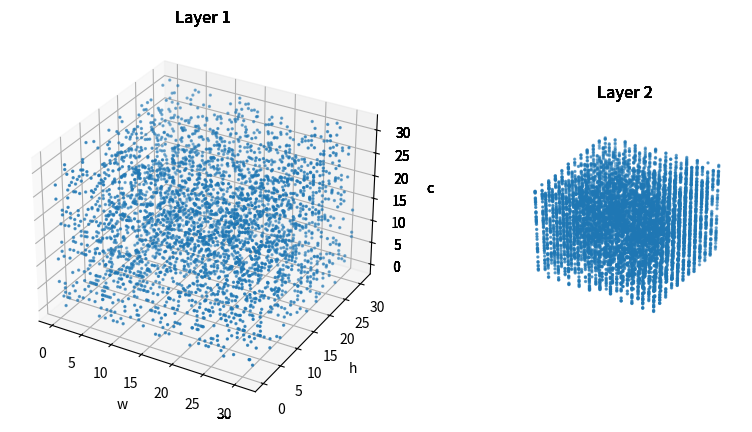

Source code (Python):
# import numpy as np
# import time
# import matplotlib.pyplot as plt

# x = np.linspace(0, 10, 100)
# y = np.cos(x)

# plt.ion()

# figure, ax = plt.subplots(figsize=(8,6))
# line1, = ax.plot(x, y)

# plt.title("Dynamic Plot of sinx",fontsize=25)

# plt.xlabel("X",fontsize=18)
# plt.ylabel("sinX",fontsize=18)

# for p in range(100):
#     updated_y = np.cos(x-0.05*p)
    
#     line1.set_xdata(x)
#     line1.set_ydata(updated_y)
    
#     figure.canvas.draw()
    
#     figure.canvas.flush_events()
#     time.sleep(0.1)

###############################################################################################
# import matplotlib.pyplot as plt
# import numpy as np

# plt.ion()
# fig, ax = plt.subplots()
# x, y = [],[]
# sc = ax.scatter(x,y)
# plt.xlim(0,10)
# plt.ylim(0,10)

# plt.draw()
# for i in range(1000):
#     x.append(np.random.rand(1)*10)
#     y.append(np.random.rand(1)*10)
#     sc.set_offsets(np.c_[x,y])
#     fig.canvas.draw_idle()
#     plt.pause(0.1)

# plt.waitforbuttonpress()


# import numpy as np 
# from mpl_toolkits.mplot3d import Axes3D
# from matplotlib import pyplot as plt



# def update_scat(h1,new_data):
# 	# xdata, ydata, zdata = hl._verts3d
# 	# hl.set_xdata(new_data[0])
# 	# hl.set_ydata(new_data[1])
# 	# hl.set_3d_properties(new_data[2])
#     h1.set_offsets(new_data)
#     plt.draw()


# spk = (np.random.rand(12,12,32)>0.8)*1.
# x,y,z = np.where(spk==1)

# map = plt.figure()
# map_ax = Axes3D(map)
# map_ax.autoscale(enable=True, axis='both', tight=True)

# # # # Setting the axes properties
# # map_ax.set_xlim3d([0.0, 10.0])
# # map_ax.set_ylim3d([0.0, 10.0])
# # map_ax.set_zlim3d([0.0, 10.0])

# hl= map_ax.scatter([0], [0], [0])

# update_scat(hl,[x,y,z])
# plt.show(block=False)
# plt.pause(1)

# spk = (np.random.rand(12,12,32)>0.8)*1.
# x,y,z = np.where(spk==1)
# update_scat(hl,[x,y,z])
# plt.show(block=False)
# plt.pause(2)

# spk = (np.random.rand(12,12,32)>0.8)*1.
# x,y,z = np.where(spk==1)

# update_scat(hl,[x,y,z])
# plt.show(block=True)


import numpy as np 
from mpl_toolkits.mplot3d import Axes3D
from matplotlib import pyplot as plt
from matplotlib import gridspec

spec = gridspec.GridSpec(ncols=2, nrows=1,
                         width_ratios=[2, 1])

def update_scat(map,new_data):
    # ax = Axes3D(map)
    
    ax = map.add_subplot(1, 2, 1, projection='3d')
    # ax.set_axis_off()
    ax.scatter(new_data[0][0],new_data[0][1],new_data[0][2],s=2,m='.')

    ax1 = map.add_subplot(1, 2, 2, projection='3d')
    ax1.set_axis_off()
    ax1.scatter(new_data[1][0],new_data[1][1],new_data[1][2],s=2,m='.')

    ax.title.set_text('Layer 1')
    ax1.title.set_text('Layer 2')

    ax.set_xlabel('w')
    ax.set_ylabel('h')
    ax.set_zlabel('c')

    ax1.set_xlabel('w')
    ax1.set_ylabel('h')
    ax1.set_zlabel('c')

    map.canvas.draw()

def update_scat(map,new_data):
    # ax = Axes3D(map)
    
    ax = map.add_subplot(spec[0], projection='3d')
    # ax.set_axis_off()
    ax.scatter(new_data[0][0],new_data[0][1],new_data[0][2],s=2)

    ax1 = map.add_subplot(spec[1], projection='3d')
    ax1.set_axis_off()
    ax1.scatter(new_data[1][0],new_data[1][1],new_data[1][2],s=2)

    ax.title.set_text('Layer 1')
    ax1.title.set_text('Layer 2')

    ax.set_xlabel('w')
    ax.set_ylabel('h')
    ax.set_zlabel('c')

    ax1.set_xlabel('w')
    ax1.set_ylabel('h')
    ax1.set_zlabel('c')

    map.canvas.draw()

spk = (np.random.rand(12,12,32)>0.8)*1.
x,y,z = np.where(spk==1)

map = plt.figure(figsize=(10,5))

for i in range(10):
    spk = (np.random.rand(12,12,256)>0.8)*1.
    x1,y1,z1 = np.where(spk==1)

    spk = (np.random.rand(32,32,32)>0.9)*1.
    x,y,z = np.where(spk==1)

    update_scat(map,[[x,y,z],[x1,y1,z1]])
    # plt.show(block=False)
    plt.pause(1) 


plt.show(block=True)

